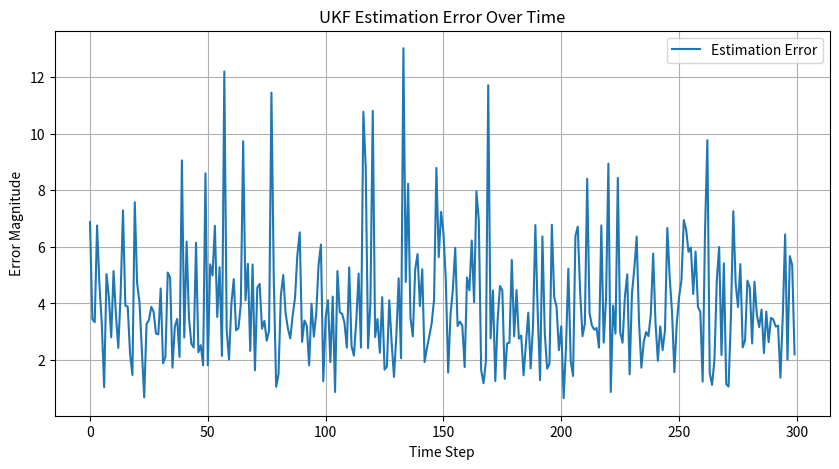
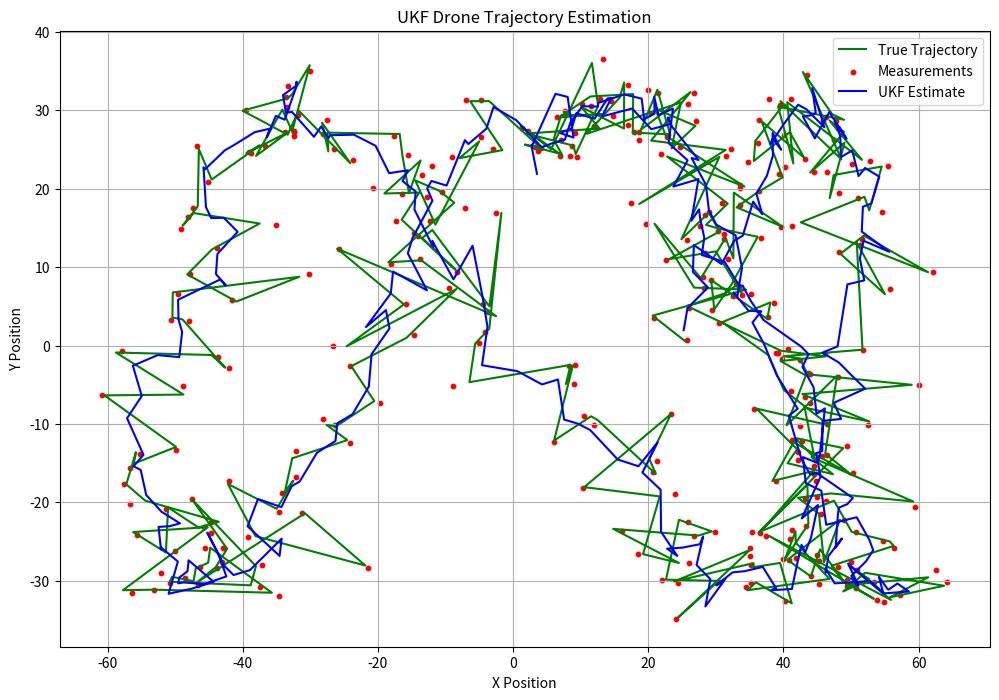

Generate these figures, in order, with matplotlib:
import matplotlib.pyplot as plt
import numpy as np
from numpy.linalg import inv, cholesky
import os

## notes to myself tomorrow:
# - process noise covariance Q should be small since drone dynamics are smooth
# - measurement noise covariance R should be larger to reflect GPS inaccuracies
# - study UKF theory to understand update and predict steps better!!

## state transition of the drone
import numpy as np
np.random.seed(4)  # For reproducibility

def true_trajectory(t):
    base_x = 50 * np.sin(0.3 * t)
    base_y = 30 * np.sin(0.7 * t + 1)
    base_z = 20 * np.cos(0.5 * t)
    
    # Add erratic noise (scale as needed)
    noise_x = np.random.normal(0, 5)  # Mean 0, std dev 5
    noise_y = np.random.normal(0, 3)
    noise_z = np.random.normal(0, 2)
    
    x = base_x + noise_x
    y = base_y + noise_y
    z = base_z + noise_z
    return np.array([x, y, z])

class UKF:
    def __init__(self, x_dim, z_dim, alpha=1e-3, beta=2, kappa=0):
        self.x = np.zeros(x_dim)
        self.P = np.eye(x_dim)

        self.Q = np.eye(x_dim)  # Process noise covariance
        self.R = np.eye(z_dim)  # Measurement noise covariance

        self.lambda_ = None
        self.wm = None
        self.wc = None
        self._compute_weights(x_dim, alpha, beta, kappa)

    def _compute_weights(self, n, alpha, beta, kappa):
        self.lambda_ = alpha**2 * (n + kappa) - n
        self.wm = np.full(2*n+1, 1/(2*(n+self.lambda_)))
        self.wc = np.full(2*n+1, 1/(2*(n+self.lambda_)))
        self.wm[0] = self.lambda_/(n+self.lambda_)
        self.wc[0] = self.lambda_/(n+self.lambda_) + (1 - alpha**2 + beta)

    def _sigma_points(self, x, P):
        n = len(x)
        sigma_points = np.zeros((2*n + 1, n))
        sigma_points[0] = x
        sqrt_P = cholesky((n + self.lambda_) * P)

        for i in range(n):
            sigma_points[i + 1] = x + sqrt_P[:, i]
            sigma_points[n + i + 1] = x - sqrt_P[:, i]

        return sigma_points

    ## state transition model of the UKF
    def f(self, x, dt):
        px, py, pz, vx, vy, vz = x
        return np.array([
            px+vx*dt,
            py+vy*dt,
            pz+vz*dt,
            vx,
            vy,
            vz
        ])

    def _propagate(self, sigma_points, dt):
        return np.array([self.f(sp, dt) for sp in sigma_points])

    ## calculates the priori mean and covariance
    def predict(self, dt):
        sigma_points = self._sigma_points(self.x, self.P)
        propagated_sigma_points = self._propagate(sigma_points, dt)

        self.x = np.sum(self.wm[:, None] * propagated_sigma_points, axis=0)

        self.P = self.Q.copy()
        for i in range(propagated_sigma_points.shape[0]):
            diff = propagated_sigma_points[i] - self.x
            self.P += self.wc[i] * np.outer(diff, diff)

        self.propagated_sigma_points = propagated_sigma_points


    ## measurement model of the UKF
    def h(self, x):
        px, py, pz, vx, vy, vz = x
        return np.array([px, py, pz])  # Measuring position only

    def _measure(self, sigma_points):
        return np.array([self.h(sp) for sp in sigma_points])

    ## calculates the posteriori mean and covariance
    def update(self, z):
        sigma_points = self.propagated_sigma_points
        measured_sigma_points = self._measure(sigma_points)

        z_pred = np.sum(self.wm[:, None] * measured_sigma_points, axis=0)

        S = self.R.copy()
        for i in range(measured_sigma_points.shape[0]):
            diff = measured_sigma_points[i] - z_pred
            S += self.wc[i] * np.outer(diff, diff)

        cross_cov = np.zeros((self.x.shape[0], z.shape[0]))
        for i in range(sigma_points.shape[0]):
            state_diff = sigma_points[i] - self.x
            meas_diff = measured_sigma_points[i] - z_pred
            cross_cov += self.wc[i] * np.outer(state_diff, meas_diff)

        K = cross_cov @ inv(S)

        self.x += K @ (z - z_pred)
        self.P -= K @ S @ K.T

def random_diag(n, low=0.01, high=1.0, seed=None):
    """Return an n x n diagonal matrix with random values sampled
    uniformly from [low, high] on the diagonal.
    """
    if seed is not None:
        np.random.seed(seed)
    vals = np.random.uniform(low, high, size=n)
    return np.diag(vals)

def simulate_ukf():
    dt = 0.1
    time_steps = 300
    ukf = UKF(x_dim=6, z_dim=3)
    # Use random diagonal process and measurement noise covariances
    ukf.Q = random_diag(6, low=0.01, high=0.1) 
    ukf.R = random_diag(3, low=0.1, high=1.0)
    true_states = []
    measurements = []
    estimates = []
    for t in range(time_steps):
        print(f"Time step {t+1}/{time_steps}", end='\r')
        true_state = true_trajectory(t*dt)
        true_states.append(true_state)

        measurement = true_state + np.random.multivariate_normal(np.zeros(3), ukf.R)
        measurements.append(measurement)

        ukf.predict(dt)
        ukf.update(measurement)
        estimates.append(ukf.x[:3])

    true_states = np.array(true_states)
    measurements = np.array(measurements)
    estimates = np.array(estimates)
    estimation_errors = np.linalg.norm(true_states - estimates, axis=1)
    print(f"\nMean Estimation Error: {np.mean(estimation_errors):.2f}")

    ## Plotting estimation error over time
    plt.figure(figsize=(10, 5))
    plt.plot(estimation_errors, label='Estimation Error')
    plt.xlabel('Time Step')
    plt.ylabel('Error Magnitude')
    plt.title('UKF Estimation Error Over Time')
    plt.legend()
    plt.grid()
    os.path.exists("ukf_estimation_error.png") and os.remove("ukf_estimation_error.png") ## delete existing file
    plt.savefig("ukf_estimation_error.png")

    ## Plotting trajectories
    plt.figure(figsize=(12, 8))
    plt.plot(true_states[:, 0], true_states[:, 1], label='True Trajectory', color='g')
    plt.scatter(measurements[:, 0], measurements[:, 1], label='Measurements', color='r', s=10)
    plt.plot(estimates[:, 0], estimates[:, 1], label='UKF Estimate', color='b')
    plt.xlabel('X Position')
    plt.ylabel('Y Position')
    plt.title('UKF Drone Trajectory Estimation')
    plt.legend()
    plt.grid()
    os.path.exists("ukf_drone_trajectory.png") and os.remove("ukf_drone_trajectory.png") ## delete existing file
    plt.savefig("ukf_drone_trajectory.png")

if __name__ == "__main__":
    print("Starting UKF simulation...")
    simulate_ukf()